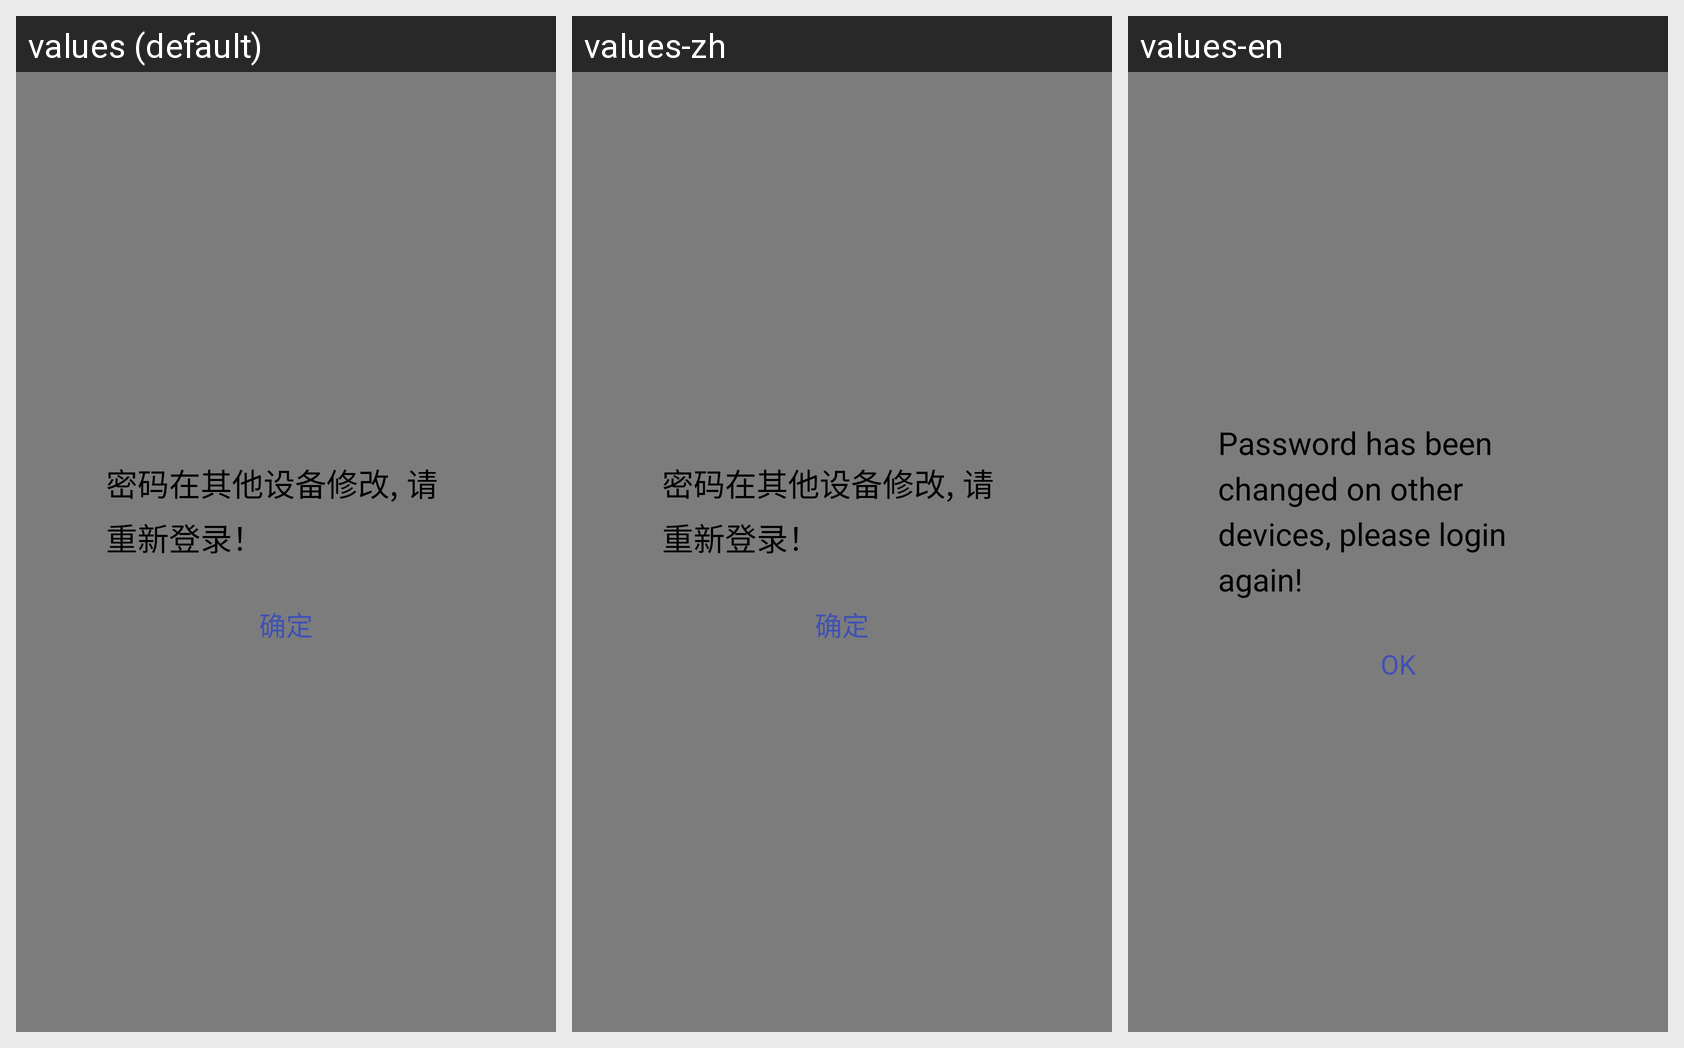

Locale-by-locale string values for the Android screen shown in this grid:
Android screen res/layout/layout_dialog_ps_changed.xml rendered under 3 locales, left to right: values (default), values-zh, values-en. Device: Nexus 5 (rendered at 1080×1920; each locale shown at half size, 540×960, under a caption strip naming it); theme AppTheme.
Strings drawn on this screen, with the default value and each locale's value (text and hints the layout hard-codes, and strings that could not be matched under every locale, appear in the picture but are not listed):

dialog_tip9
  values: 密码在其他设备修改, 请重新登录！
  values-zh: 密码在其他设备修改, 请重新登录！
  values-en: Password has been changed on other devices, please login again!

dialog_tip3
  values: 确定
  values-zh: 确定
  values-en: OK
